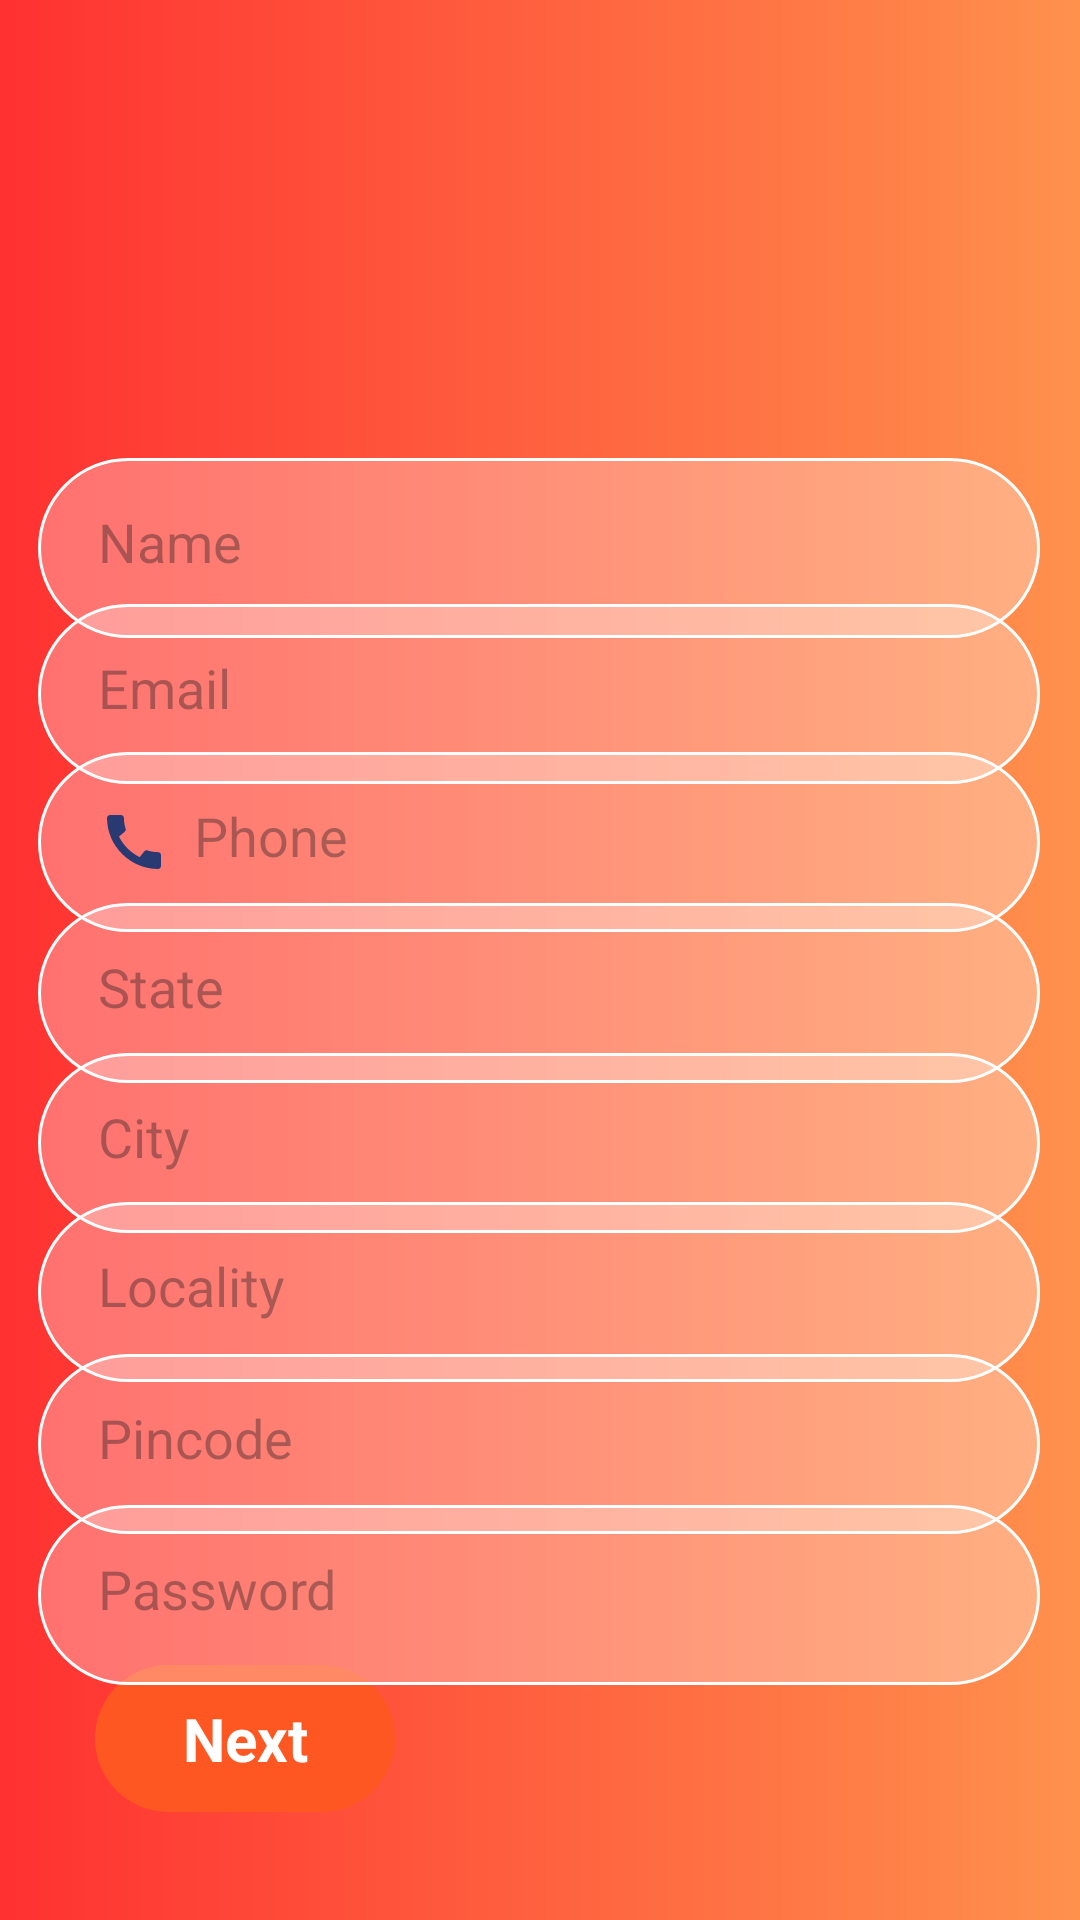

Write the Android layout XML for this screen, with the resource values it uses.
<!-- AndroidManifest.xml: application theme Theme.KamKendra -->
<!-- res/layout/activity_user_sign_up1.xml -->
<?xml version="1.0" encoding="utf-8"?>
<androidx.constraintlayout.widget.ConstraintLayout xmlns:android="http://schemas.android.com/apk/res/android"
    xmlns:app="http://schemas.android.com/apk/res-auto"
    xmlns:tools="http://schemas.android.com/tools"
    android:id="@+id/main"
    style="bold"
    android:background="@color/white"
    android:layout_width="match_parent"
    android:layout_height="match_parent"
    tools:context=".userPanel.UserSignUp1">

    <View
        android:id="@+id/textView5"
        android:layout_width="0dp"
        android:layout_height="700dp"
        android:background="@drawable/signupviewbackground"
        android:gravity="center"
        android:text="Personal Details"
        android:textColor="@color/white"
        android:textSize="20sp"
        android:textStyle="bold"
        app:layout_constraintBottom_toBottomOf="parent"
        app:layout_constraintEnd_toEndOf="parent"
        app:layout_constraintStart_toStartOf="parent" />

    <EditText
        android:id="@+id/phone"
        android:layout_width="334dp"
        android:layout_height="60dp"
        android:background="@drawable/rounded_input_box"
        android:drawableStart="@drawable/baseline_call_24"
        android:drawablePadding="8dp"

        android:ems="10"
        android:hint="Phone"
        android:inputType="text"
        android:padding="20dp"
        app:layout_constraintBottom_toBottomOf="parent"
        app:layout_constraintEnd_toEndOf="parent"
        app:layout_constraintHorizontal_bias="0.493"
        app:layout_constraintStart_toStartOf="parent"
        app:layout_constraintTop_toTopOf="parent"
        app:layout_constraintVertical_bias="0.432" />

    <EditText
        android:id="@+id/email"
        android:layout_width="334dp"
        android:layout_height="60dp"
        android:background="@drawable/rounded_input_box"
        android:drawableStart="@drawable/ic_email"
        android:drawablePadding="15dp"

        android:ems="10"
        android:hint="Email"
        android:inputType="text"
        android:padding="20dp"
        app:layout_constraintBottom_toBottomOf="parent"
        app:layout_constraintEnd_toEndOf="parent"
        app:layout_constraintHorizontal_bias="0.493"
        app:layout_constraintStart_toStartOf="parent"
        app:layout_constraintTop_toTopOf="parent"
        app:layout_constraintVertical_bias="0.347" />

    <EditText
        android:id="@+id/name"
        android:layout_width="334dp"
        android:layout_height="60dp"
        android:background="@drawable/rounded_input_box"
        android:ems="10"
        android:hint="Name"
        android:inputType="text"
        android:padding="20dp"
        app:layout_constraintBottom_toBottomOf="parent"
        app:layout_constraintEnd_toEndOf="parent"
        app:layout_constraintHorizontal_bias="0.493"
        app:layout_constraintStart_toStartOf="parent"
        app:layout_constraintTop_toTopOf="parent"
        app:layout_constraintVertical_bias="0.263" />

    <TextView
        android:id="@+id/next"
        android:layout_width="100dp"
        android:layout_height="49dp"
        android:layout_marginBottom="36dp"
        android:background="@drawable/button_background_rounded"
        android:gravity="center"
        android:text="Next"
        android:textColor="#FFFFFF"
        android:textSize="20sp"
        android:textStyle="bold"
        app:layout_constraintBottom_toBottomOf="parent"
        app:layout_constraintEnd_toEndOf="parent"
        app:layout_constraintHorizontal_bias="0.122"
        app:layout_constraintStart_toStartOf="parent" />

    <EditText
        android:id="@+id/state"
        android:layout_width="334dp"
        android:layout_height="60dp"
        android:background="@drawable/rounded_input_box"
         android:ems="10"
        android:hint="State"
        android:inputType="textEmailAddress"
        android:padding="20dp"
        app:layout_constraintBottom_toBottomOf="parent"
        app:layout_constraintEnd_toEndOf="parent"
        app:layout_constraintHorizontal_bias="0.493"
        app:layout_constraintStart_toStartOf="parent"
        app:layout_constraintTop_toTopOf="parent"
        app:layout_constraintVertical_bias="0.519" />

    <EditText
        android:id="@+id/password"
        android:layout_width="334dp"
        android:layout_height="60dp"
        android:background="@drawable/rounded_input_box"
        android:ems="10"
        android:hint="Password"
        android:inputType="number"
        android:padding="20dp"
        app:layout_constraintBottom_toBottomOf="parent"
        app:layout_constraintEnd_toEndOf="parent"
        app:layout_constraintHorizontal_bias="0.493"
        app:layout_constraintStart_toStartOf="parent"
        app:layout_constraintTop_toTopOf="parent"
        app:layout_constraintVertical_bias="0.865" />

    <EditText
        android:id="@+id/locality"
        android:layout_width="334dp"
        android:layout_height="60dp"
        android:background="@drawable/rounded_input_box"
        android:ems="10"
        android:hint="Locality"
        android:inputType="text"
        android:padding="20dp"
        app:layout_constraintBottom_toBottomOf="parent"
        app:layout_constraintEnd_toEndOf="parent"
        app:layout_constraintHorizontal_bias="0.493"
        app:layout_constraintStart_toStartOf="parent"
        app:layout_constraintTop_toTopOf="parent"
        app:layout_constraintVertical_bias="0.691" />

    <EditText
        android:id="@+id/pincode"
        android:layout_width="334dp"
        android:layout_height="60dp"
        android:background="@drawable/rounded_input_box"
        android:ems="10"
        android:hint="Pincode"
        android:inputType="text"
        android:padding="20dp"
        app:layout_constraintBottom_toBottomOf="parent"
        app:layout_constraintEnd_toEndOf="parent"
        app:layout_constraintHorizontal_bias="0.493"
        app:layout_constraintStart_toStartOf="parent"
        app:layout_constraintTop_toTopOf="parent"
        app:layout_constraintVertical_bias="0.778" />

    <EditText
        android:id="@+id/city"
        android:layout_width="334dp"
        android:layout_height="60dp"
        android:background="@drawable/rounded_input_box"
        android:ems="10"
        android:hint="City"
        android:inputType="text"
        android:padding="20dp"
        app:layout_constraintBottom_toBottomOf="parent"
        app:layout_constraintEnd_toEndOf="parent"
        app:layout_constraintHorizontal_bias="0.493"
        app:layout_constraintStart_toStartOf="parent"
        app:layout_constraintTop_toTopOf="parent"
        app:layout_constraintVertical_bias="0.605" />

    <ImageView
        android:id="@+id/imageView24"
        android:layout_width="160dp"
        android:layout_height="141dp"
        app:layout_constraintBottom_toTopOf="@+id/textView5"
        app:layout_constraintEnd_toEndOf="parent"
        app:layout_constraintStart_toStartOf="parent"
        app:srcCompat="@drawable/user_signup_logo" />

    <TextView
        android:id="@+id/textView47"
        android:layout_width="wrap_content"
        android:layout_height="wrap_content"
        android:fontFamily="@font/adlam_display"
        android:text="User signup"
        android:textSize="22sp"
        android:textColor="@color/black"
        android:textStyle="bold"
        app:layout_constraintBottom_toTopOf="@+id/imageView24"
        app:layout_constraintEnd_toEndOf="@+id/imageView24"
        app:layout_constraintStart_toStartOf="@+id/imageView24"
        app:layout_constraintTop_toTopOf="parent" />


</androidx.constraintlayout.widget.ConstraintLayout>
<!-- resources referenced by this layout -->
<resources>
  <color name="black">#000000</color>
  <color name="white">#FFFFFF</color>
  <!-- drawable baseline_call_24 (drawable) -->
  <vector xmlns:android="http://schemas.android.com/apk/res/android" android:autoMirrored="true" android:height="24dp" android:tint="#293A72" android:viewportHeight="24" android:viewportWidth="24" android:width="24dp">
        
      <path android:fillColor="@android:color/white" android:pathData="M20.01,15.38c-1.23,0 -2.42,-0.2 -3.53,-0.56 -0.35,-0.12 -0.74,-0.03 -1.01,0.24l-1.57,1.97c-2.83,-1.35 -5.48,-3.9 -6.89,-6.83l1.95,-1.66c0.27,-0.28 0.35,-0.67 0.24,-1.02 -0.37,-1.11 -0.56,-2.3 -0.56,-3.53 0,-0.54 -0.45,-0.99 -0.99,-0.99H4.19C3.65,3 3,3.24 3,3.99 3,13.28 10.73,21 20.01,21c0.71,0 0.99,-0.63 0.99,-1.18v-3.45c0,-0.54 -0.45,-0.99 -0.99,-0.99z"/>
      
  </vector>
  <!-- drawable button_background_rounded (drawable) -->
  <?xml version="1.0" encoding="utf-8"?>
  <selector xmlns:android="http://schemas.android.com/apk/res/android">
  
      
      <item android:state_pressed="false">
          <shape>
              
              <solid android:color="#FF5722" />
  
              
              <corners android:radius="30dp" />
  
              
              <padding android:left="10dp" android:right="10dp" android:top="8dp" android:bottom="8dp"/>
  
              
  
          </shape>
      </item>
  
      
      <item android:state_pressed="true">
          <shape>
              
  
  
              
              <corners android:radius="16dp" />
  
              
              <padding android:left="10dp" android:right="10dp" android:top="8dp" android:bottom="8dp"/>
  
              
              <stroke android:width="2dp" android:color="#FFFFFF" />
          </shape>
      </item>
  
  </selector>
  <!-- drawable rounded_input_box (drawable) -->
  <shape xmlns:android="http://schemas.android.com/apk/res/android" android:shape="rectangle">
      <corners android:radius="30dp" />
      <solid android:color="#4CFFFFFF" />
      <stroke android:width="1dp" android:color="#FFFFFF" />
  </shape>
  <!-- drawable signupviewbackground (drawable) -->
  <?xml version="1.0" encoding="utf-8"?>
  <shape xmlns:android="http://schemas.android.com/apk/res/android" android:shape="rectangle">
      <corners android:topLeftRadius="20dp" android:topRightRadius="20dp"/>
      <gradient
          android:angle="0"
          android:startColor="#ff3131"
          android:endColor="#ff914d"
          android:type="linear" />
  </shape>
  <!-- drawable user_signup_logo: png bitmap (drawable, 104377 bytes) -->
  <style name="Theme.KamKendra" parent="Base.Theme.KamKendra" />
  <style name="Base.Theme.KamKendra" parent="Theme.Material3.DayNight.NoActionBar">
          
          
      </style>
</resources>
